Dataset: car orientation data (GitHub, MiguelCan13/TAMU-HACK-2026). Classes: left, right.

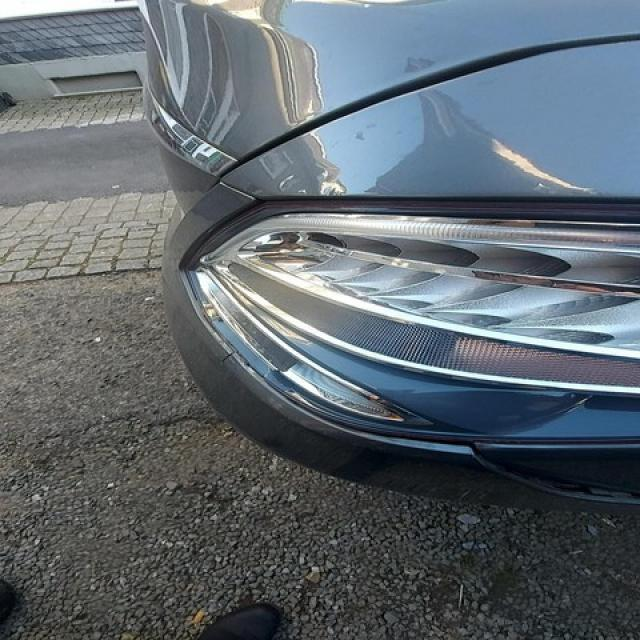
Label: left

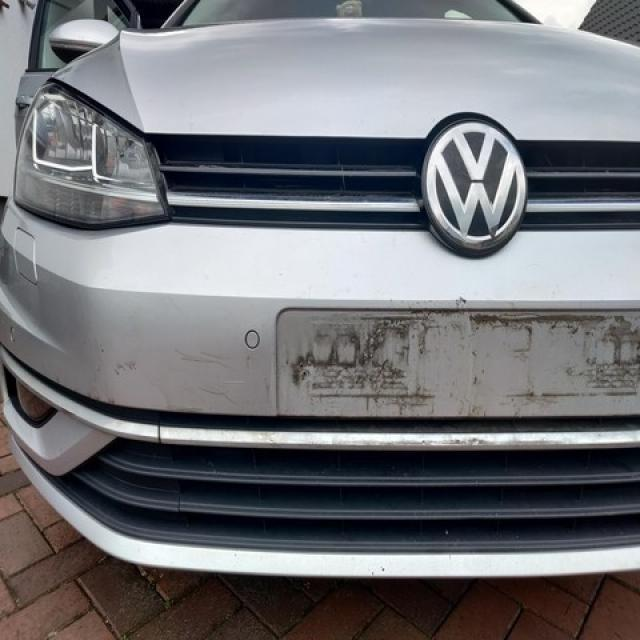
Label: right

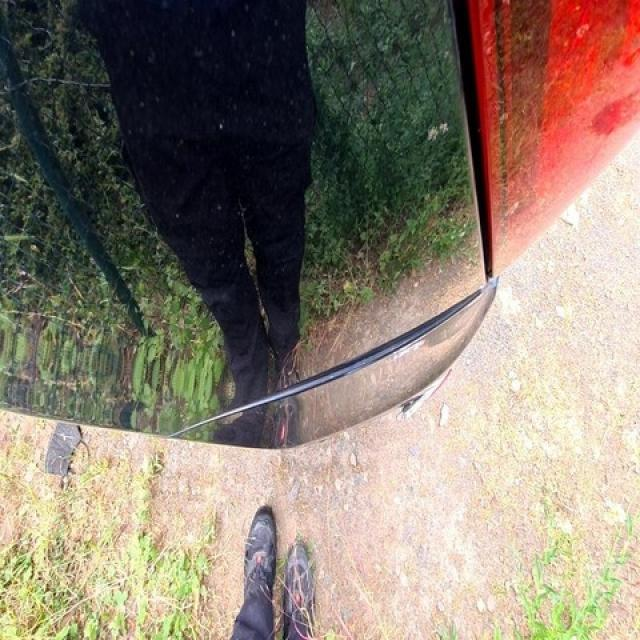
Label: left

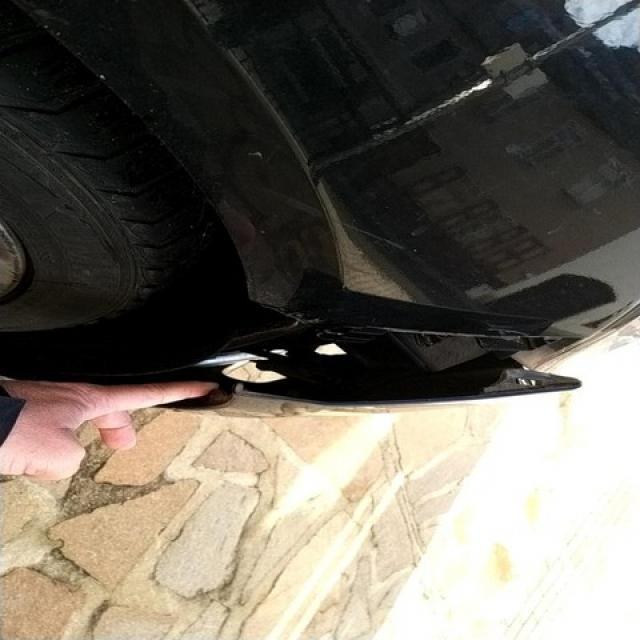
Label: right

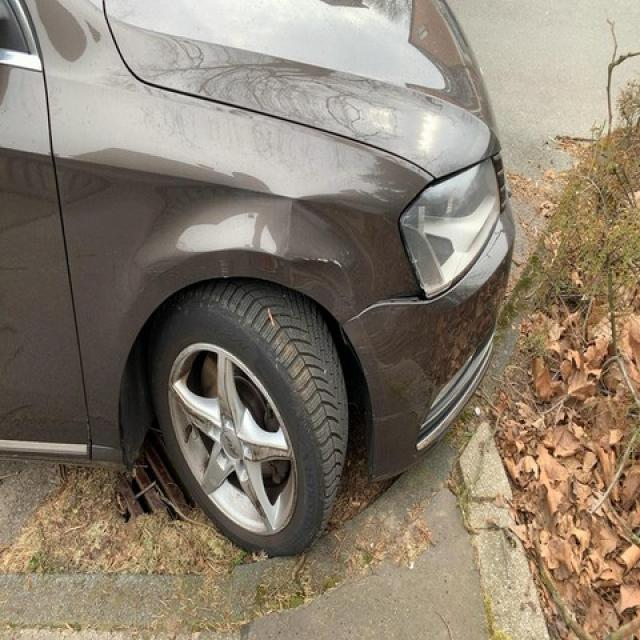
Label: right

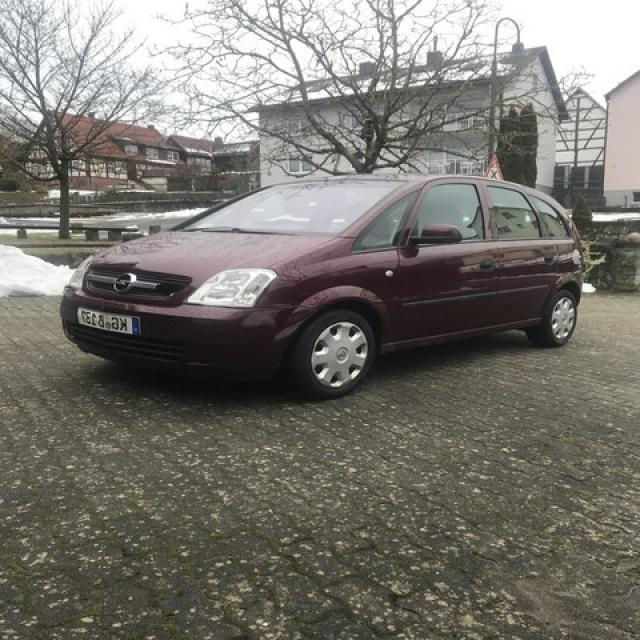
Label: left
